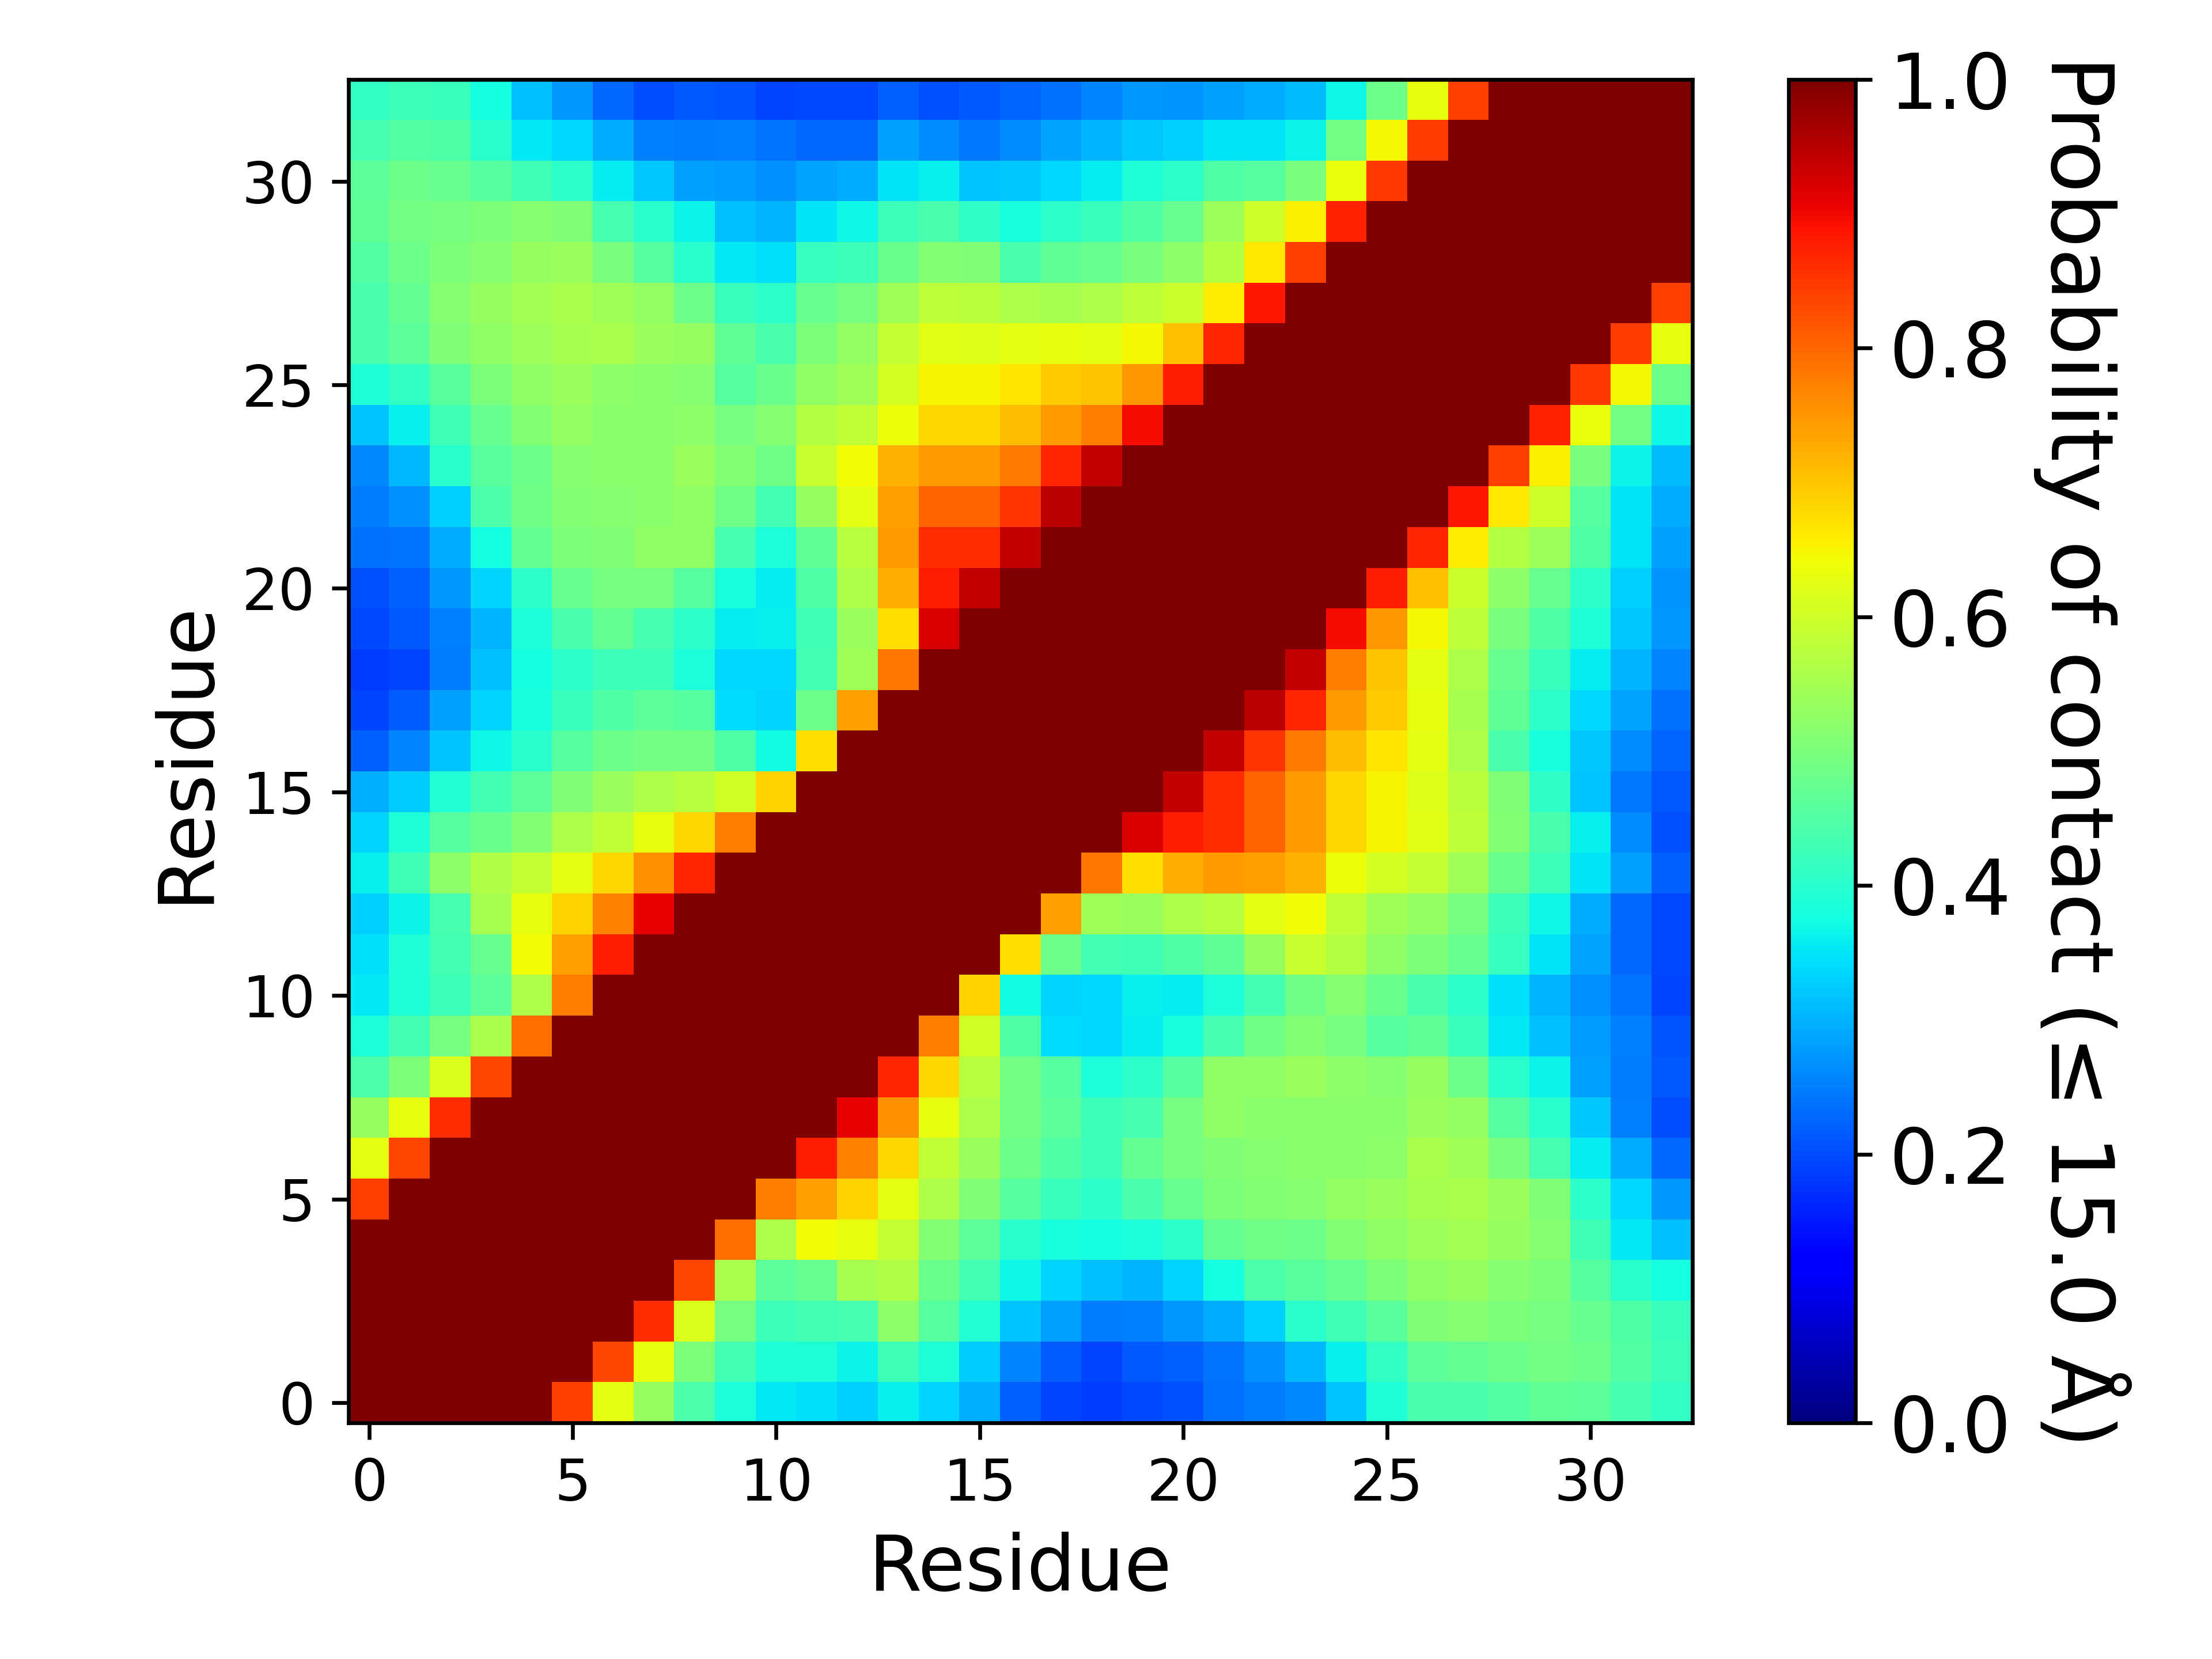

Values plotted in this chart, from the file beside it:
, 1, 2, 3, 4, 5, 6, 7, 8, 9, 10, 11, 12, 13, 14, 15, 16, 17, 18, 19, 20, 21, 22, 23
1, 1.0, 1.0, 1.0, 1.0, 1.0, 0.84, 0.6285, 0.5321, 0.4435, 0.3865, 0.3542, 0.3445, 0.3285, 0.3611, 0.3335, 0.2975, 0.2198, 0.1933, 0.1862, 0.1981, 0.2066, 0.235, 0.2496
2, 1.0, 1.0, 1.0, 1.0, 1.0, 1.0, 0.8347, 0.6302, 0.5033, 0.4326, 0.3898, 0.3887, 0.3665, 0.426, 0.39, 0.325, 0.256, 0.2168, 0.195, 0.2121, 0.2214, 0.2406, 0.2684
3, 1.0, 1.0, 1.0, 1.0, 1.0, 1.0, 1.0, 0.8596, 0.6153, 0.4939, 0.4249, 0.4301, 0.436, 0.5212, 0.4557, 0.3934, 0.3179, 0.2823, 0.2476, 0.2523, 0.2737, 0.2964, 0.3302
4, 1.0, 1.0, 1.0, 1.0, 1.0, 1.0, 1.0, 1.0, 0.8338, 0.5578, 0.4643, 0.4749, 0.5532, 0.5626, 0.4781, 0.4305, 0.3684, 0.3349, 0.3153, 0.3041, 0.3327, 0.3764, 0.4447
5, 1.0, 1.0, 1.0, 1.0, 1.0, 1.0, 1.0, 1.0, 1.0, 0.7899, 0.5607, 0.6419, 0.6294, 0.5887, 0.5113, 0.461, 0.3987, 0.3812, 0.3764, 0.3865, 0.4056, 0.4695, 0.4867
6, 0.84, 1.0, 1.0, 1.0, 1.0, 1.0, 1.0, 1.0, 1.0, 1.0, 0.7752, 0.7398, 0.6852, 0.6257, 0.5591, 0.5048, 0.4554, 0.4195, 0.4032, 0.4395, 0.4731, 0.5013, 0.5084
7, 0.6285, 0.8347, 1.0, 1.0, 1.0, 1.0, 1.0, 1.0, 1.0, 1.0, 1.0, 0.8758, 0.77, 0.6836, 0.5853, 0.5355, 0.482, 0.4459, 0.4255, 0.471, 0.4948, 0.5074, 0.5131
8, 0.5321, 0.6302, 0.8596, 1.0, 1.0, 1.0, 1.0, 1.0, 1.0, 1.0, 1.0, 1.0, 0.9069, 0.7558, 0.6296, 0.5598, 0.492, 0.4611, 0.4229, 0.4369, 0.4953, 0.5269, 0.5175
9, 0.4435, 0.5033, 0.6153, 0.8338, 1.0, 1.0, 1.0, 1.0, 1.0, 1.0, 1.0, 1.0, 1.0, 0.8702, 0.6803, 0.5703, 0.4907, 0.4563, 0.3866, 0.4059, 0.4548, 0.5251, 0.5248
10, 0.3865, 0.4326, 0.4939, 0.5578, 0.7899, 1.0, 1.0, 1.0, 1.0, 1.0, 1.0, 1.0, 1.0, 1.0, 0.7768, 0.603, 0.4464, 0.3432, 0.3363, 0.3591, 0.3807, 0.4367, 0.4864
11, 0.3542, 0.3898, 0.4249, 0.4643, 0.5607, 0.7752, 1.0, 1.0, 1.0, 1.0, 1.0, 1.0, 1.0, 1.0, 1.0, 0.6854, 0.3736, 0.333, 0.3388, 0.362, 0.3577, 0.3856, 0.4316
12, 0.3445, 0.3887, 0.4301, 0.4749, 0.6419, 0.7398, 0.8758, 1.0, 1.0, 1.0, 1.0, 1.0, 1.0, 1.0, 1.0, 1.0, 0.6742, 0.4817, 0.4329, 0.4269, 0.4469, 0.4659, 0.5331
13, 0.3285, 0.3665, 0.436, 0.5532, 0.6294, 0.6852, 0.77, 0.9069, 1.0, 1.0, 1.0, 1.0, 1.0, 1.0, 1.0, 1.0, 1.0, 0.7418, 0.5458, 0.5387, 0.5611, 0.5731, 0.6288
14, 0.3611, 0.426, 0.5212, 0.5626, 0.5887, 0.6257, 0.6836, 0.7558, 0.8702, 1.0, 1.0, 1.0, 1.0, 1.0, 1.0, 1.0, 1.0, 1.0, 0.7828, 0.6754, 0.7262, 0.7455, 0.7385
15, 0.3335, 0.39, 0.4557, 0.4781, 0.5113, 0.5591, 0.5853, 0.6296, 0.6803, 0.7768, 1.0, 1.0, 1.0, 1.0, 1.0, 1.0, 1.0, 1.0, 1.0, 0.9211, 0.8787, 0.8602, 0.8032
16, 0.2975, 0.325, 0.3934, 0.4305, 0.461, 0.5048, 0.5355, 0.5598, 0.5703, 0.603, 0.6854, 1.0, 1.0, 1.0, 1.0, 1.0, 1.0, 1.0, 1.0, 1.0, 0.9384, 0.8619, 0.8035
17, 0.2198, 0.256, 0.3179, 0.3684, 0.3987, 0.4554, 0.482, 0.492, 0.4907, 0.4464, 0.3736, 0.6742, 1.0, 1.0, 1.0, 1.0, 1.0, 1.0, 1.0, 1.0, 1.0, 0.94, 0.8549
18, 0.1933, 0.2168, 0.2823, 0.3349, 0.3812, 0.4195, 0.4459, 0.4611, 0.4563, 0.3432, 0.333, 0.4817, 0.7418, 1.0, 1.0, 1.0, 1.0, 1.0, 1.0, 1.0, 1.0, 1.0, 0.9461
19, 0.1862, 0.195, 0.2476, 0.3153, 0.3764, 0.4032, 0.4255, 0.4229, 0.3866, 0.3363, 0.3388, 0.4329, 0.5458, 0.7828, 1.0, 1.0, 1.0, 1.0, 1.0, 1.0, 1.0, 1.0, 1.0
20, 0.1981, 0.2121, 0.2523, 0.3041, 0.3865, 0.4395, 0.471, 0.4369, 0.4059, 0.3591, 0.362, 0.4269, 0.5387, 0.6754, 0.9211, 1.0, 1.0, 1.0, 1.0, 1.0, 1.0, 1.0, 1.0
21, 0.2066, 0.2214, 0.2737, 0.3327, 0.4056, 0.4731, 0.4948, 0.4953, 0.4548, 0.3807, 0.3577, 0.4469, 0.5611, 0.7262, 0.8787, 0.9384, 1.0, 1.0, 1.0, 1.0, 1.0, 1.0, 1.0
22, 0.235, 0.2406, 0.2964, 0.3764, 0.4695, 0.5013, 0.5074, 0.5269, 0.5251, 0.4367, 0.3856, 0.4659, 0.5731, 0.7455, 0.8602, 0.8619, 0.94, 1.0, 1.0, 1.0, 1.0, 1.0, 1.0
23, 0.2496, 0.2684, 0.3302, 0.4447, 0.4867, 0.5084, 0.5131, 0.5175, 0.5248, 0.4864, 0.4316, 0.5331, 0.6288, 0.7385, 0.8032, 0.8035, 0.8549, 0.9461, 1.0, 1.0, 1.0, 1.0, 1.0
24, 0.2606, 0.306, 0.401, 0.4574, 0.4824, 0.5144, 0.5159, 0.5183, 0.5355, 0.5111, 0.4869, 0.5916, 0.643, 0.7201, 0.7431, 0.7445, 0.7777, 0.869, 0.9391, 1.0, 1.0, 1.0, 1.0
25, 0.3175, 0.3614, 0.4273, 0.4754, 0.5094, 0.5311, 0.5192, 0.516, 0.523, 0.493, 0.5125, 0.5689, 0.5854, 0.6392, 0.6811, 0.6804, 0.7076, 0.7432, 0.7745, 0.8969, 1.0, 1.0, 1.0
26, 0.387, 0.411, 0.458, 0.5003, 0.5268, 0.5389, 0.5212, 0.5172, 0.5139, 0.4569, 0.4769, 0.5261, 0.5456, 0.6076, 0.6518, 0.6512, 0.6664, 0.6939, 0.7002, 0.7468, 0.8787, 1.0, 1.0
27, 0.439, 0.4645, 0.5066, 0.5269, 0.5392, 0.5527, 0.5571, 0.5358, 0.5327, 0.4674, 0.4383, 0.5038, 0.5275, 0.5865, 0.6236, 0.6191, 0.6262, 0.6303, 0.6282, 0.6481, 0.7065, 0.8711, 1.0
28, 0.4388, 0.4718, 0.5128, 0.5322, 0.5497, 0.5573, 0.5439, 0.5301, 0.4815, 0.4215, 0.4024, 0.4761, 0.4946, 0.5442, 0.5796, 0.576, 0.5606, 0.552, 0.5601, 0.5792, 0.5962, 0.6589, 0.8859
29, 0.4523, 0.4832, 0.5032, 0.5146, 0.533, 0.537, 0.4979, 0.4542, 0.3985, 0.3547, 0.3444, 0.4148, 0.4237, 0.4799, 0.51, 0.5046, 0.4394, 0.4671, 0.4733, 0.4971, 0.5231, 0.5667, 0.6627
30, 0.4673, 0.4902, 0.4941, 0.503, 0.5132, 0.5059, 0.4345, 0.4012, 0.3638, 0.314, 0.3042, 0.3492, 0.3692, 0.4223, 0.4407, 0.4087, 0.3817, 0.4034, 0.4206, 0.4459, 0.4738, 0.5423, 0.6004
31, 0.4614, 0.4805, 0.4752, 0.4554, 0.4291, 0.4062, 0.3572, 0.3215, 0.2832, 0.281, 0.2693, 0.2868, 0.2935, 0.3494, 0.3621, 0.3182, 0.3212, 0.3381, 0.3588, 0.3895, 0.4043, 0.4454, 0.4557
32, 0.4371, 0.4498, 0.4485, 0.4006, 0.3541, 0.3368, 0.2933, 0.2522, 0.2477, 0.2523, 0.2392, 0.2286, 0.2288, 0.2841, 0.2626, 0.2432, 0.2619, 0.2865, 0.3041, 0.3233, 0.3296, 0.3511, 0.3495
33, 0.4119, 0.4238, 0.4209, 0.3785, 0.3138, 0.2773, 0.2284, 0.2018, 0.2121, 0.2106, 0.1919, 0.1968, 0.198, 0.2222, 0.2033, 0.2138, 0.2234, 0.2364, 0.2555, 0.2766, 0.2696, 0.2836, 0.2943
